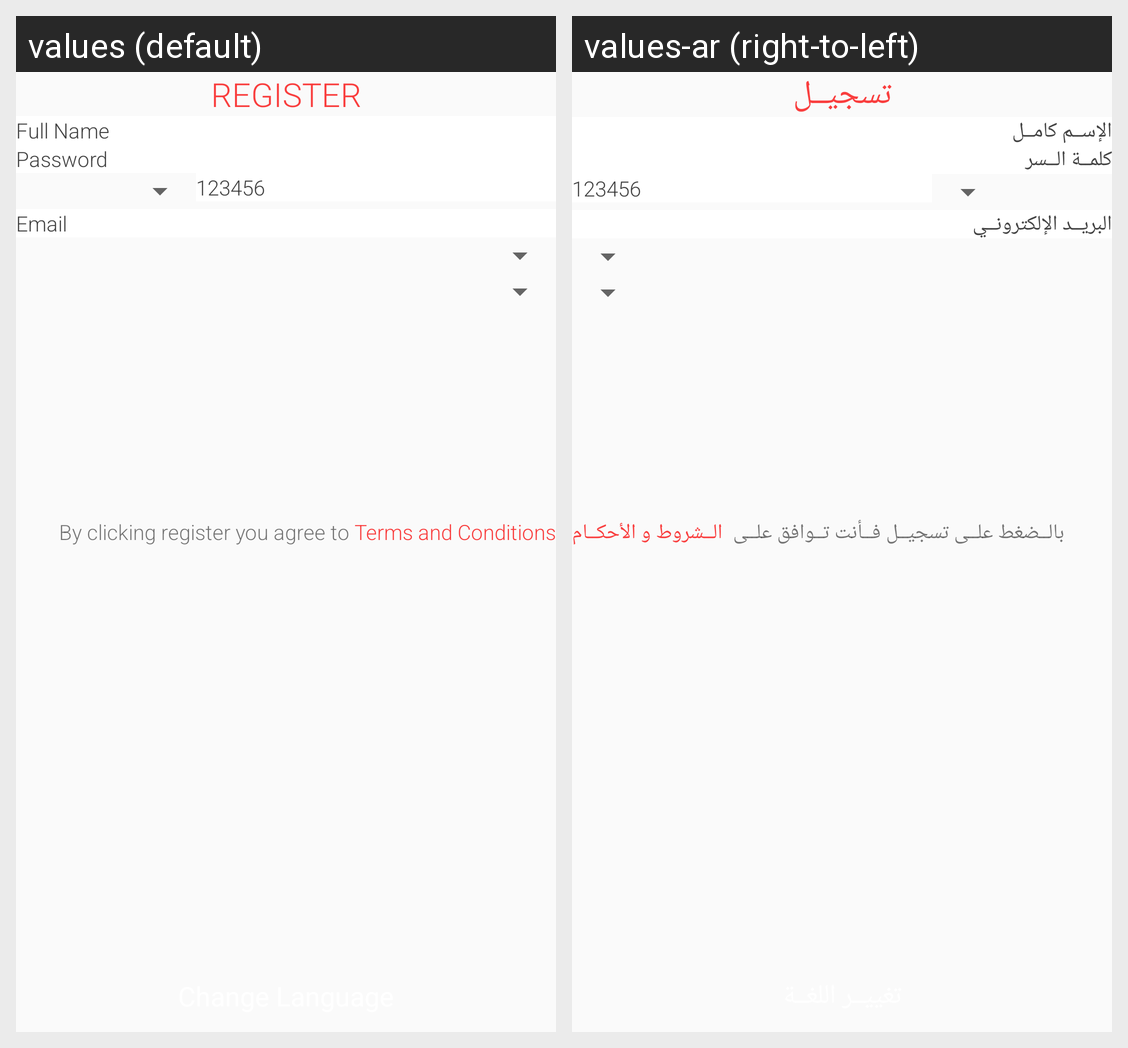

Here is an Android app screen in its default locale and in the app's own translations. Write out the translated-string differences for the strings that appear on this screen.
Android screen res/layout/fragment_registration.xml rendered under 2 locales, left to right: values (default), values-ar (right-to-left). Device: Nexus 5 (rendered at 1080×1920; each locale shown at half size, 540×960, under a caption strip naming it); theme AppTheme.
Strings drawn on this screen, with the default value and each locale's value (text and hints the layout hard-codes, and strings that could not be matched under every locale, appear in the picture but are not listed):

register
  values: register
  values-ar: تسجيــل

full_name
  values: Full Name
  values-ar: الإســم كامــل

password
  values: Password
  values-ar: كلمــة الــسر

code_number
  values: 123456
  values-ar: 123456  [not translated; the default value is used]

email
  values: Email
  values-ar: البريــد الإلكترونــي

click_text
  values: By clicking register you agree to
  values-ar: بالــضغط علــى تسجيــل فــأنت تــوافق علــى 

terms
  values: Terms and Conditions
  values-ar: الــشروط و الأحكــام
